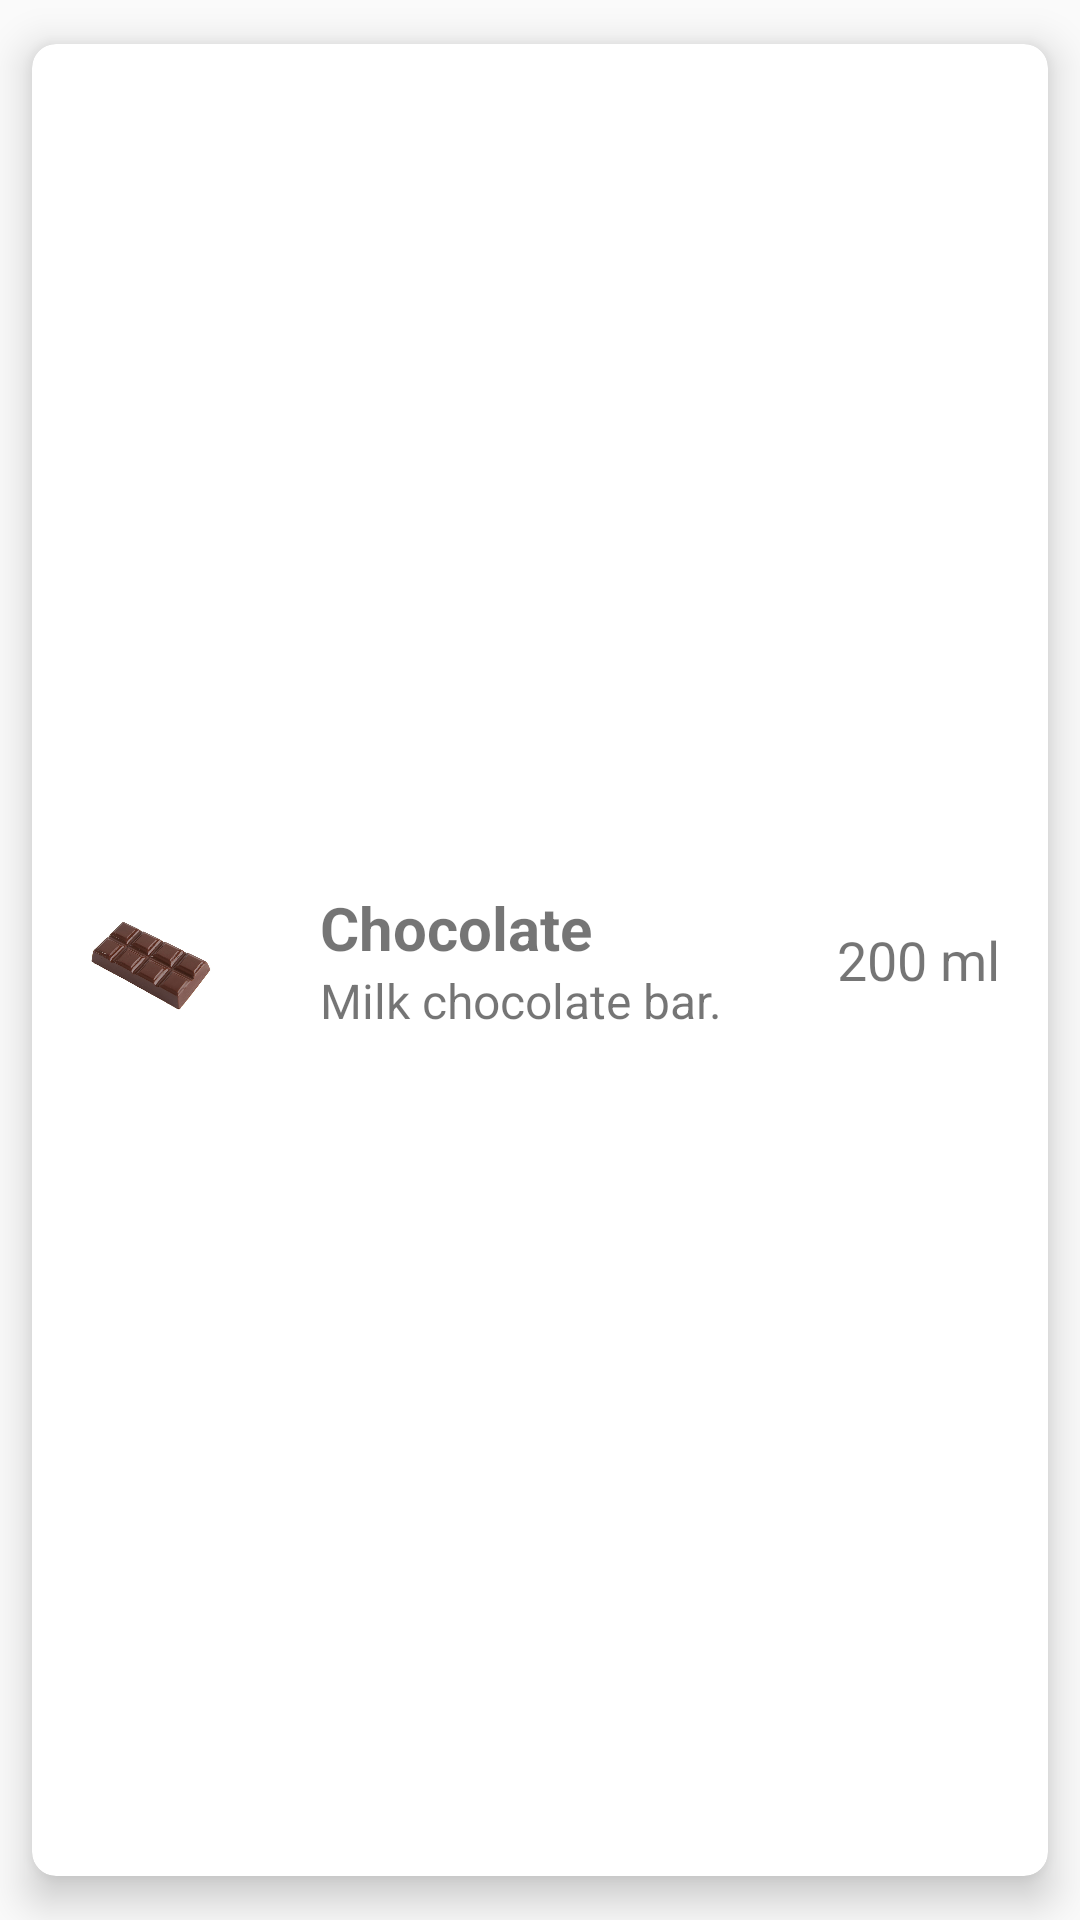

Write the Android layout XML for this screen, with the resource values it uses.
<!-- AndroidManifest.xml: application theme AppTheme -->
<!-- res/layout/ingredient_list_item.xml -->
<?xml version="1.0" encoding="utf-8"?>
<android.support.v7.widget.CardView
    xmlns:android="http://schemas.android.com/apk/res/android"
    xmlns:card_view="http://schemas.android.com/apk/res-auto"
    android:id="@+id/cardview"
    android:layout_width="match_parent"
    android:layout_height="90dp"
    android:layout_gravity="center"
    card_view:cardUseCompatPadding="true"
    card_view:cardElevation="8dp"
    card_view:cardCornerRadius="8dp">

    <RelativeLayout
        android:layout_width="match_parent"
        android:layout_height="match_parent">
        <ImageView
            android:id="@+id/ingredient_image"
            android:layout_alignParentStart="true"
            android:layout_centerVertical="true"
            android:layout_height="48dp"
            android:layout_width="48dp"
            android:layout_marginStart="16dp"
            android:scaleType="centerInside"
            android:src="@drawable/chocolate_bar"/>

        <LinearLayout
            android:id="@+id/quantity_bar"
            android:layout_width="wrap_content"
            android:layout_height="wrap_content"
            android:layout_centerVertical="true"
            android:layout_alignParentEnd="true"
            android:orientation="horizontal">

            <TextView
                android:id="@+id/ingredient_quantity"
                android:layout_width="wrap_content"
                android:layout_height="wrap_content"
                android:textSize="18sp"
                android:text="200"/>

            <TextView
                android:id="@+id/ingredient_unit"
                android:layout_width="wrap_content"
                android:layout_height="wrap_content"
                android:layout_marginEnd="16dp"
                android:textSize="18sp"
                android:text=" ml"/>
        </LinearLayout>

        <LinearLayout
            android:layout_width="match_parent"
            android:layout_height="64dp"
            android:paddingStart="96dp"
            android:layout_toLeftOf="@id/quantity_bar"
            android:layout_centerVertical="true"
            android:gravity="center"
            android:orientation="vertical">
            <TextView
                android:id="@+id/ingredient_name"
                android:layout_width="match_parent"
                android:layout_height="wrap_content"
                android:layout_alignParentStart="true"
                android:textStyle="bold"
                android:textSize="20sp"
                android:text="Chocolate"/>
            <TextView
                android:id="@+id/ingredient_description"
                android:layout_width="match_parent"
                android:layout_height="wrap_content"
                android:textSize="16sp"
                android:text="Milk chocolate bar."/>
        </LinearLayout>
    </RelativeLayout>

</android.support.v7.widget.CardView>
<!-- resources referenced by this layout -->
<resources>
  <!-- drawable chocolate_bar: jpg bitmap (drawable, 62090 bytes) -->
  <style name="AppTheme" parent="Base.Theme.AppCompat.Light.DarkActionBar">
          
          <item name="colorPrimary">@color/colorPrimary</item>
          <item name="colorPrimaryDark">@color/colorPrimaryDark</item>
          <item name="colorAccent">@color/colorAccent</item>
          <item name="windowActionModeOverlay">true</item>
      </style>
  <color name="colorPrimary">#795548</color>
  <color name="colorPrimaryDark">#5D4037</color>
  <color name="colorAccent">#FF6E40</color>
</resources>
